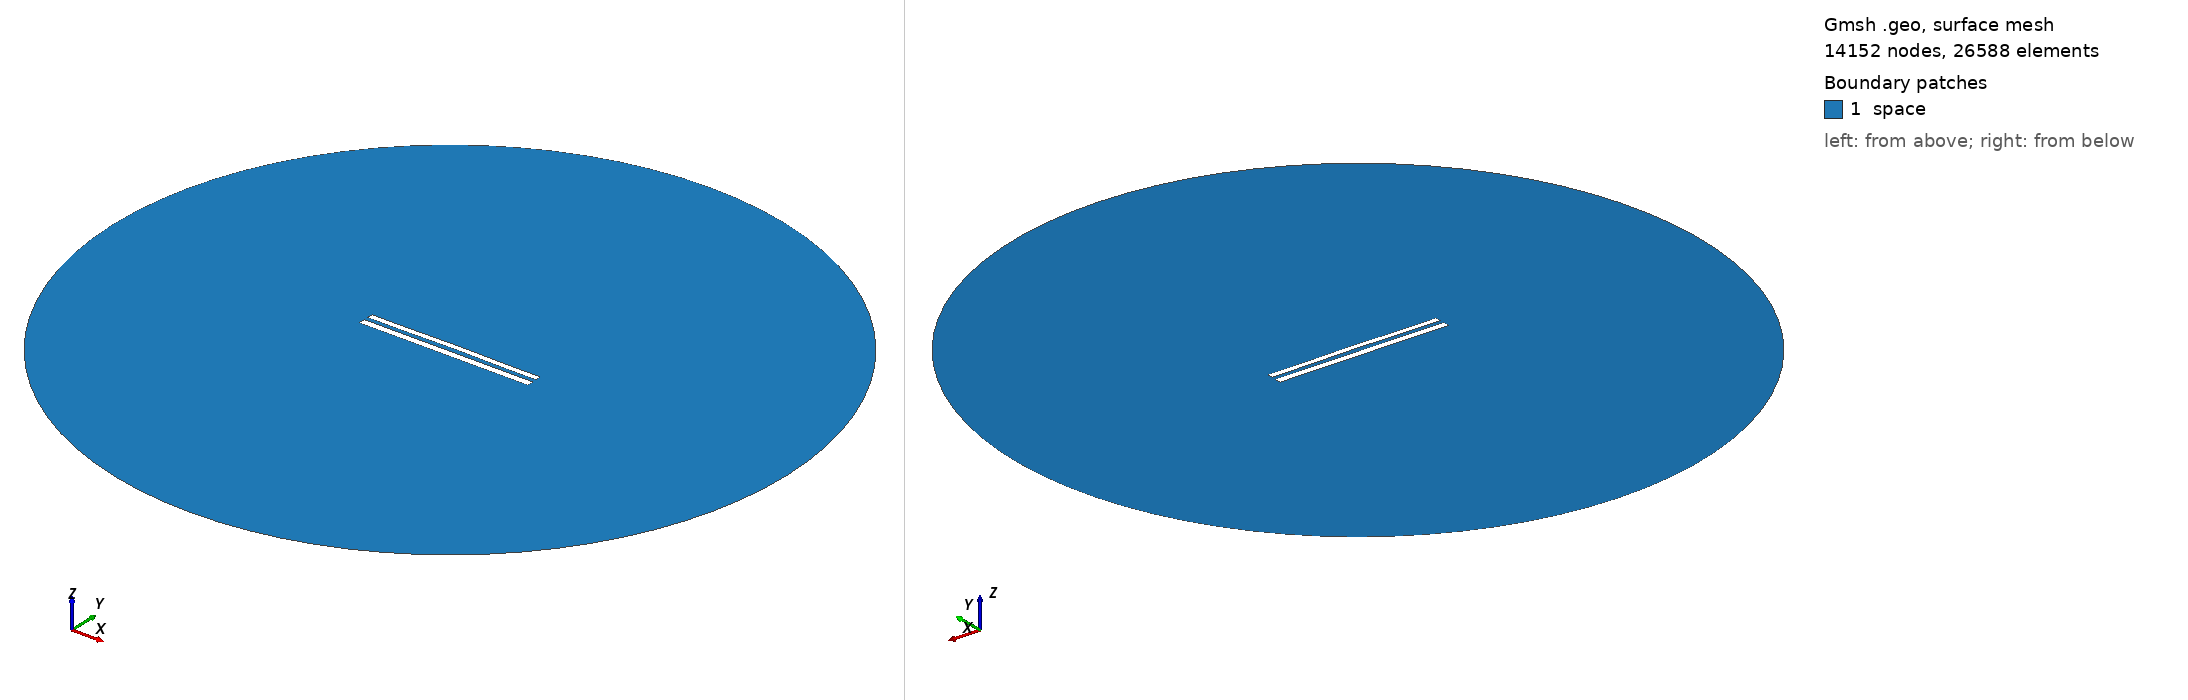

Gmsh geometry script, surface-meshed: 14152 nodes, 26588 surface elements. Boundary patches (legend numbers): 1 space. Left view from above one corner, right view from below the opposite corner. Legend entries are the model's physical surfaces. The drawing asked Gmsh for element sizes between 1% and 20% of the model's largest extent; the script's own settings can give other sizes.

=== 9237.geo (drawn) ===
//---------------------------------------
// Geometry kernel
//---------------------------------------

SetFactory("OpenCASCADE");



//---------------------------------------
// Parameters of the geometry
//---------------------------------------

// Overetch of the upper plate
overetch = 0.25;

// Distance between the plates
distance = 2.5;

// Discretization over the x axis (for the deformation)
nx = 50; 

// Length of the plate
L = 100 - overetch; 

// Number of modes
n = 4; 

// 1st mode coefficient
coeff(1) = 0.07499999999999998;
beta(1) = 0.596864 * 3.1415926535 / L;

// 2nd mode coefficient
coeff(2) = 0.15;
beta(2) = 1.49418 * 3.1415926535 / L;

// 3rd mode coefficient
coeff(3) = 0.0;
beta(3) = 2.50025 * 3.1415926535 / L;

// 4th mode coefficient
coeff(4) = -0.075;
beta(4) = 3.49999 * 3.1415926535 / L;



//---------------------------------------
// Upper plate (deformed rectangle)
//---------------------------------------

// Coordiantes of the upper plate
xmin = -50;
xmax = 50 - overetch;

// Height of the upper plate
yheight = 4 - 2 * overetch;

// Indexes of the points
UpperID[] = {};
LowerID[] = {};
LeftID[] = {};
RightID[] = {};

// Point index
p = 1;

// Horizontal edges
For i In {1:nx}
    x = xmin + (i-1)*(xmax - xmin)/(nx-1);

    y_bottom = distance / 2 + overetch;
    For j In {1:n}
        C = (Cosh(beta(j)*L) + Cos(beta(j)*L)) / (Sinh(beta(j)*L) + Sin(beta(j)*L));
        y_bottom  = y_bottom + coeff(j) * (Cosh(beta(j)*(x+50)) - Cos(beta(j)*(x+50)) - C * (Sinh(beta(j)*(x+50)) - Sin(beta(j)*(x+50))));
    EndFor

    y_top = y_bottom + yheight;

    Point(p) = {x, y_top, 0, 1.0};
    UpperID[i] = p;
    p = p + 1;

    Point(p) = {x, y_bottom, 0, 1.0};
    LowerID[i] = p;
    p = p + 1;
EndFor

// Create point lists
UpperPts[] = {}; LowerPts[] = {};
For i In {1:nx}
  UpperPts[] += {UpperID[i]};
  LowerPts[] += {LowerID[i]};
EndFor

// Build splines
Spline(1) = {UpperPts[]};
Spline(2) = {LowerPts[]};
Line(3) = {LowerPts[nx-1], UpperPts[nx-1]};
Line(4) = {LowerPts[0], UpperPts[0]};

// Build the plane surface
Curve Loop(1) = {2, 3, -1, -4};
Plane Surface(1) = {1};



//---------------------------------------
// Lower plate (rectangle)
//---------------------------------------

// Vertices
Point(1001) = {-50, -1, 0, 1.0};
Point(1002) = { 50, -1, 0, 1.0};
Point(1003) = { 50,  -5, 0, 1.0};
Point(1004) = {-50,  -5, 0, 1.0};

// Edges
Line(5) = {1001, 1002};
Line(6) = {1002, 1003};
Line(7) = {1003, 1004};
Line(8) = {1004, 1001};

// Plane surface
Line Loop(2) = {5, 6, 7, 8};
Plane Surface(2) = {2}; 



//---------------------------------------
// Outer (fictious) boundary
//---------------------------------------

// Points
Point(1005) = {0, 0, 0};       // Center
Point(1006) = {200, 0, 0};     // Start point
Point(1007) = {0, 200, 0};     // 90 degrees
Point(1008) = {-200, 0, 0};    // 180 degrees
Point(1009) = {0, -200, 0};    // 270 degrees

// Circle arcs (each needs start, center, end)
Circle(9) = {1006, 1005, 1007};
Circle(10) = {1007, 1005, 1008};
Circle(11) = {1008, 1005, 1009};
Circle(12) = {1009, 1005, 1006};

// Plane surface for the entire domain
Curve Loop(3) = {9, 10, 11, 12};
Surface(3) = {3};

// Subtract the plates from the whole domain to obtain the actual domain where we want to solve the equations
BooleanDifference{ Surface{3}; Delete; }{ Surface{1}; Surface{2}; Delete; }




//---------------------------------------
// Transfinite Lines/Curves
//---------------------------------------

// Set the number of points on the boundaries
r = 7;

// Plates
Transfinite Curve {1, 2} = 50*r Using Progression 1;
Transfinite Curve {3, 4} = 2*r Using Progression 1;
Transfinite Line {5, 7} = 50*r Using Progression 1;
Transfinite Line {6, 8} = 2*r Using Progression 1;

// Outer boundary
Transfinite Line {9, 10, 11, 12} = 20 Using Progression 1;



//---------------------------------------
// Physical groups
//---------------------------------------                

// Physical curves (boundaries)
Physical Line("force_segment", 10) = {2};
Physical Line("upper_plate", 11) = {1, 3, 4};
Physical Line("lower_plate", 12) = {5, 6, 7, 8};
Physical Line("boundary", 20) = {9, 10, 11, 12};

// Physical Surfaces
Physical Surface("space", 30) = {3};



//---------------------------------------
// 6. Generate the Mesh
//---------------------------------------

// 2D mesh generation
Mesh 2;
